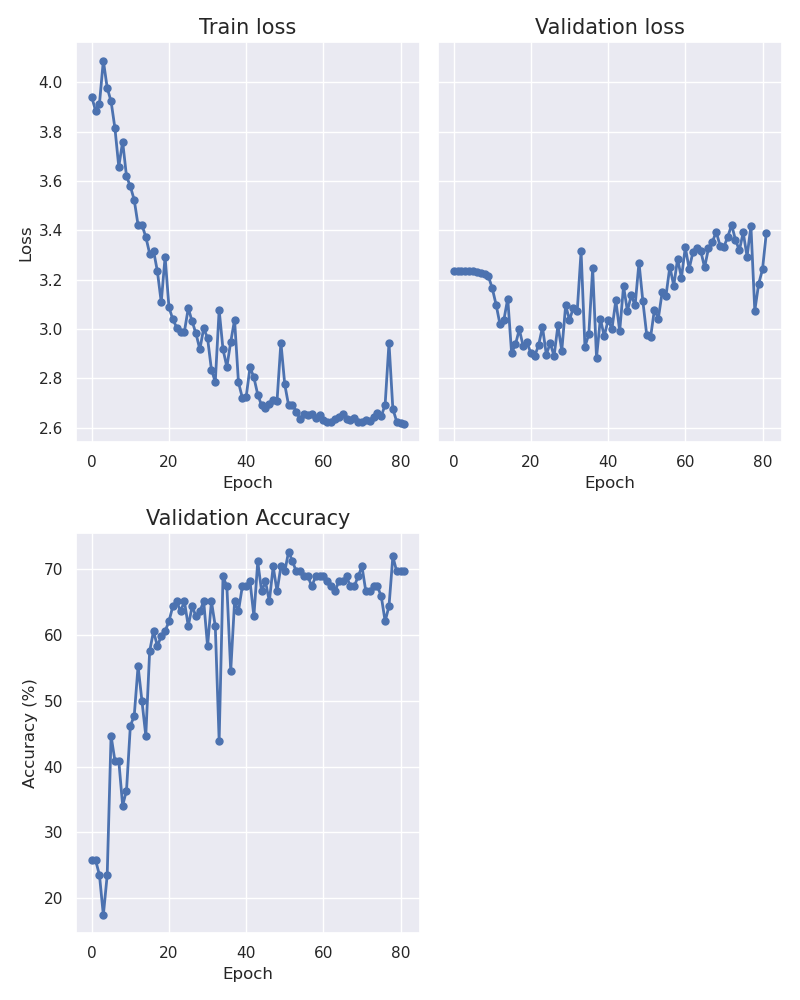

Data behind this chart, as committed beside it:
epoch, train_loss, val_loss, accuracy
0, 3.941, 3.235, 25.76
1, 3.885, 3.235, 25.76
2, 3.914, 3.235, 23.48
3, 4.089, 3.235, 17.42
4, 3.978, 3.235, 23.48
5, 3.924, 3.235, 44.7
6, 3.815, 3.233, 40.91
7, 3.658, 3.229, 40.91
8, 3.76, 3.224, 34.09
9, 3.62, 3.213, 36.36
10, 3.579, 3.165, 46.21
11, 3.524, 3.098, 47.73
12, 3.421, 3.019, 55.3
13, 3.422, 3.038, 50.0
14, 3.374, 3.124, 44.7
15, 3.306, 2.903, 57.58
16, 3.318, 2.938, 60.61
17, 3.235, 2.999, 58.33
18, 3.109, 2.931, 59.85
19, 3.293, 2.946, 60.61
20, 3.088, 2.901, 62.12
21, 3.04, 2.891, 64.39
22, 3.006, 2.936, 65.15
23, 2.987, 3.008, 63.64
24, 2.99, 2.896, 65.15
25, 3.085, 2.944, 61.36
26, 3.032, 2.891, 64.39
27, 2.982, 3.015, 62.88
28, 2.918, 2.913, 63.64
29, 3.004, 3.096, 65.15
30, 2.964, 3.038, 58.33
31, 2.836, 3.086, 65.15
32, 2.786, 3.073, 61.36
33, 3.078, 3.315, 43.94
34, 2.918, 2.929, 68.94
35, 2.847, 2.979, 67.42
36, 2.948, 3.246, 54.55
37, 3.037, 2.884, 65.15
38, 2.785, 3.043, 63.64
39, 2.722, 2.971, 67.42
40, 2.725, 3.037, 67.42
41, 2.845, 3.001, 68.18
42, 2.804, 3.116, 62.88
43, 2.735, 2.992, 71.21
44, 2.691, 3.174, 66.67
45, 2.679, 3.074, 68.18
46, 2.698, 3.137, 65.15
47, 2.711, 3.096, 70.45
48, 2.709, 3.27, 66.67
49, 2.946, 3.114, 70.45
50, 2.776, 2.977, 69.7
51, 2.691, 2.966, 72.73
52, 2.694, 3.079, 71.21
53, 2.666, 3.042, 69.7
54, 2.635, 3.149, 69.7
55, 2.656, 3.136, 68.94
56, 2.653, 3.254, 68.94
57, 2.654, 3.176, 67.42
58, 2.641, 3.285, 68.94
59, 2.65, 3.208, 68.94
... 22 more rows
